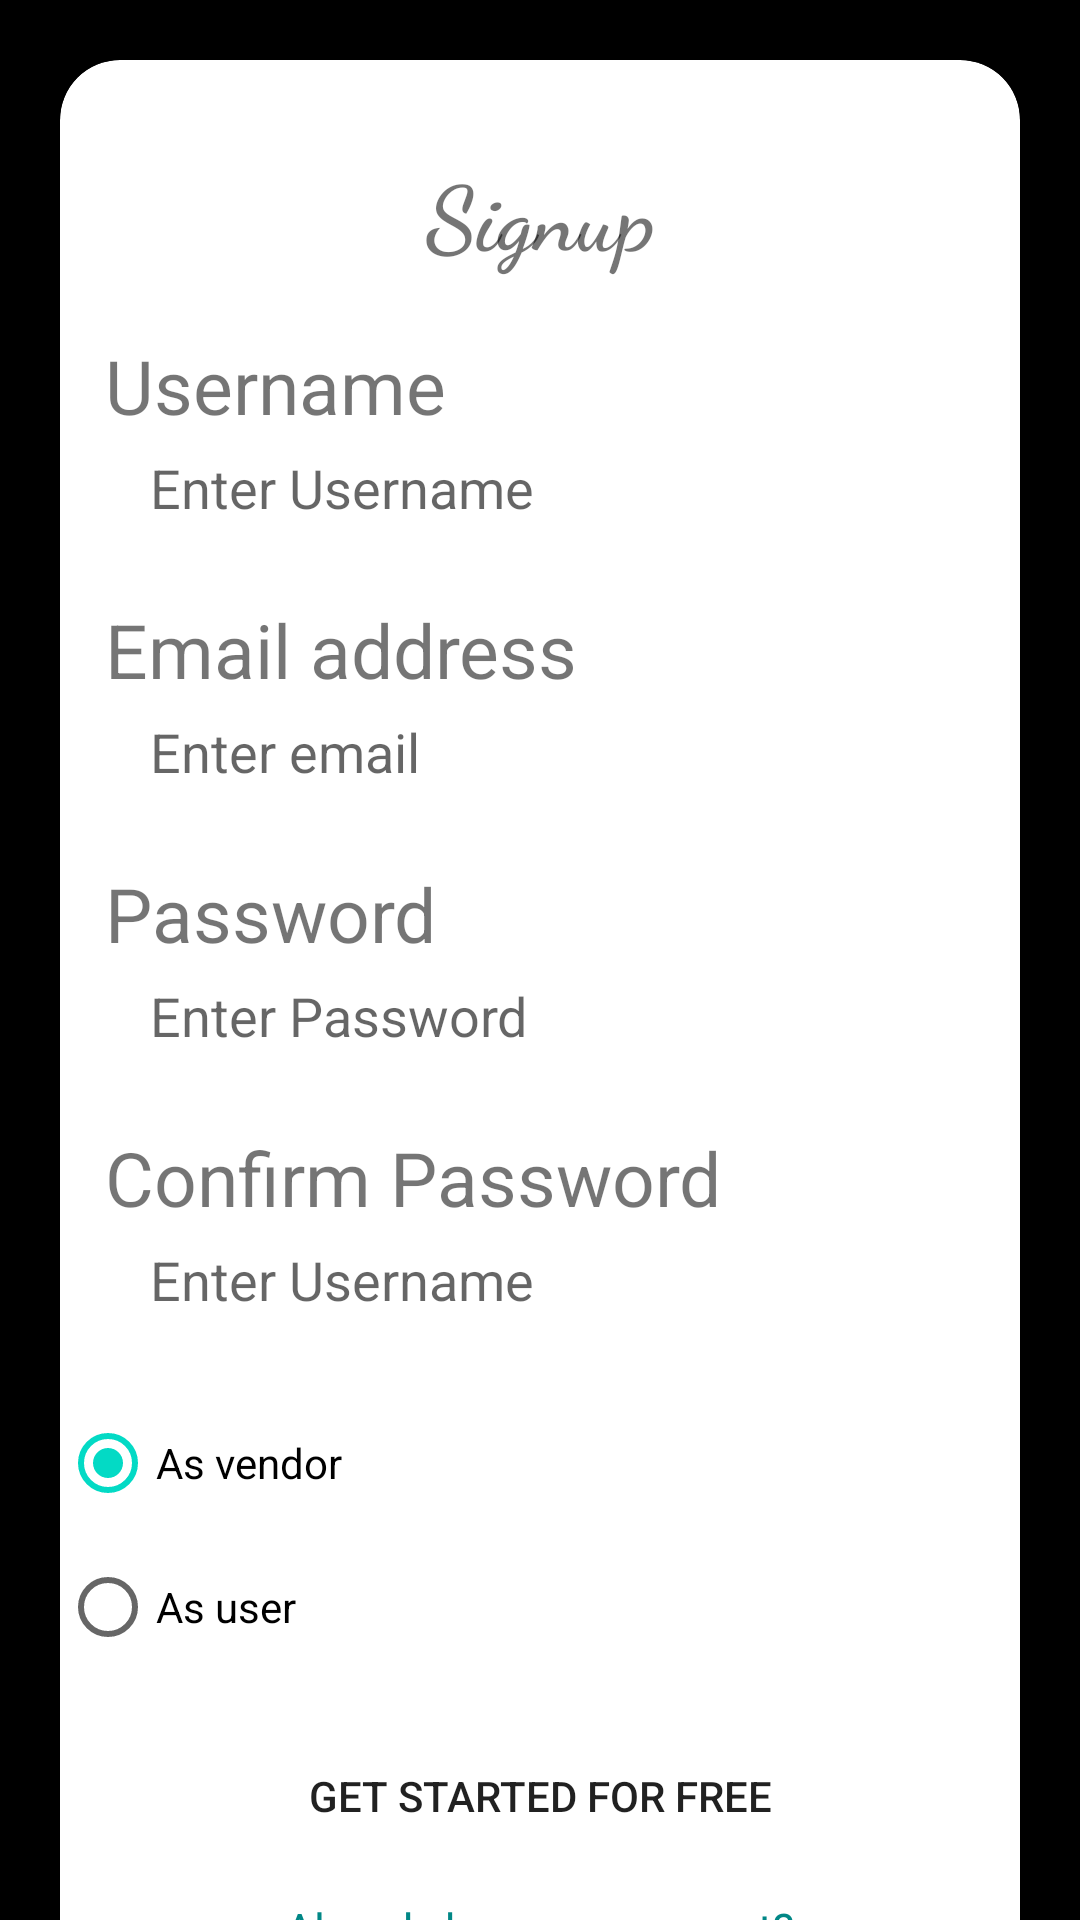

Layout XML and referenced resources for this Android screen:
<!-- AndroidManifest.xml: application theme Theme.FoodStories -->
<!-- res/layout/activity_register_user.xml -->
<?xml version="1.0" encoding="utf-8"?>
<ScrollView

    xmlns:android="http://schemas.android.com/apk/res/android"
    xmlns:app="http://schemas.android.com/apk/res-auto"
    xmlns:tools="http://schemas.android.com/tools"
    android:layout_width="match_parent"
    android:layout_height="match_parent"
    tools:context=".RegisterUser"
    android:background="@color/black"
    android:orientation="vertical"
    >

    <com.google.android.material.card.MaterialCardView
        android:layout_width="match_parent"
        android:layout_height="wrap_content"
        app:cardCornerRadius="20dp"
        android:layout_margin="20dp"
        app:cardElevation="20dp">

    <LinearLayout
        android:layout_width="match_parent"
        android:layout_height="wrap_content"
        android:orientation="vertical"
        >

    <TextView
        android:layout_width="match_parent"
        android:layout_height="wrap_content"
        android:layout_marginTop="30dp"
        android:fontFamily="cursive"
        android:gravity="center"
        android:text="Signup"
        android:textSize="30sp"
        android:textStyle="bold">

    </TextView>

    <TextView
        android:layout_width="match_parent"
        android:layout_height="wrap_content"
        android:layout_marginTop="20dp"
        android:layout_marginLeft="15dp"
        android:text="Username"
        android:textSize="25sp"
        />
    <EditText
        android:id="@+id/userName"
        android:layout_width="match_parent"
        android:layout_height="wrap_content"
        android:background="@drawable/border"
        android:hint="Enter Username"
        android:inputType="textPersonName"
        android:paddingLeft="15dp"
        android:layout_marginLeft="15dp"
        android:layout_marginRight="10dp"
        android:paddingTop="5dp"
        android:paddingBottom="5dp"
        />

    <TextView
        android:layout_width="match_parent"
        android:layout_height="wrap_content"
        android:layout_marginTop="20dp"
        android:layout_marginLeft="15dp"
        android:text="Email address"
        android:textSize="25sp"
        />
    <EditText
        android:id="@+id/emailaddress"
        android:layout_width="match_parent"
        android:layout_height="wrap_content"
        android:background="@drawable/border"
        android:hint="Enter email"
        android:inputType="textPersonName"
        android:paddingLeft="15dp"
        android:layout_marginLeft="15dp"
        android:layout_marginRight="10dp"
        android:paddingTop="5dp"
        android:paddingBottom="5dp"
        />

    <TextView
        android:layout_width="match_parent"
        android:layout_height="wrap_content"
        android:layout_marginTop="20dp"
        android:layout_marginLeft="15dp"
        android:text="Password"
        android:textSize="25sp"
        />
    <EditText
        android:id="@+id/password"
        android:layout_width="match_parent"
        android:layout_height="wrap_content"
        android:background="@drawable/border"
        android:hint="Enter Password"
        android:inputType="textPersonName"
        android:paddingLeft="15dp"
        android:layout_marginLeft="15dp"
        android:layout_marginRight="10dp"
        android:paddingTop="5dp"
        android:paddingBottom="5dp"
        />

    <TextView
        android:layout_width="match_parent"
        android:layout_height="wrap_content"
        android:layout_marginTop="20dp"
        android:layout_marginLeft="15dp"
        android:text="Confirm Password"
        android:textSize="25sp"
        />

    <EditText
        android:id="@+id/confirmPassword"
        android:layout_width="match_parent"
        android:layout_height="wrap_content"
        android:background="@drawable/border"
        android:hint="Enter Username"
        android:inputType="textPersonName"
        android:paddingLeft="15dp"
        android:layout_marginLeft="15dp"
        android:layout_marginRight="10dp"
        android:paddingTop="5dp"
        android:paddingBottom="5dp"
        android:layout_marginBottom="20dp"
        />

        <RadioGroup
            android:id="@+id/userTypeGroup"
            android:layout_width="wrap_content"
            android:layout_height="wrap_content" >

            <RadioButton
                android:id="@+id/radioMale"
                android:layout_width="wrap_content"
                android:layout_height="wrap_content"
                android:text="As vendor"
                android:checked="true" />

            <RadioButton
                android:id="@+id/radioFemale"
                android:layout_width="wrap_content"
                android:layout_height="wrap_content"
                android:text="As user" />

        </RadioGroup>

        <Button
            android:id="@+id/getStartedButton"
            android:layout_width="match_parent"
            android:layout_height="wrap_content"
            android:text="Get started for free"
            android:background="@drawable/border"
            android:layout_marginLeft="20dp"
            android:layout_marginRight="20dp"
            android:layout_marginTop="15dp"
            android:layout_marginBottom="10dp"
            />
        <TextView
            android:id="@+id/alreadyHaveAccount"
            android:layout_width="wrap_content"
            android:layout_height="wrap_content"
            android:text="Already have an account?"
            android:textSize="15sp"
            android:textColor="@color/teal_700"
            android:layout_gravity="center"
            android:layout_marginBottom="20dp"
            android:onClick="onCLick"
            />


    </LinearLayout>
    </com.google.android.material.card.MaterialCardView>

</ScrollView>
<!-- resources referenced by this layout -->
<resources>
  <color name="black">#FF000000</color>
  <color name="teal_700">#FF018786</color>
  <style name="Theme.FoodStories" parent="Theme.MaterialComponents.DayNight.DarkActionBar">
          
          <item name="colorPrimary">@color/purple_500</item>
          <item name="colorPrimaryVariant">@color/purple_700</item>
          <item name="colorOnPrimary">@color/white</item>
          
          <item name="colorSecondary">@color/teal_200</item>
          <item name="colorSecondaryVariant">@color/teal_700</item>
          <item name="colorOnSecondary">@color/black</item>
          
          <item name="android:statusBarColor" tools:targetApi="l">?attr/colorPrimaryVariant</item>
          
      </style>
  <color name="purple_500">#FF6200EE</color>
  <color name="purple_700">#FF3700B3</color>
  <color name="white">#FFFFFFFF</color>
  <color name="teal_200">#FF03DAC5</color>
</resources>
